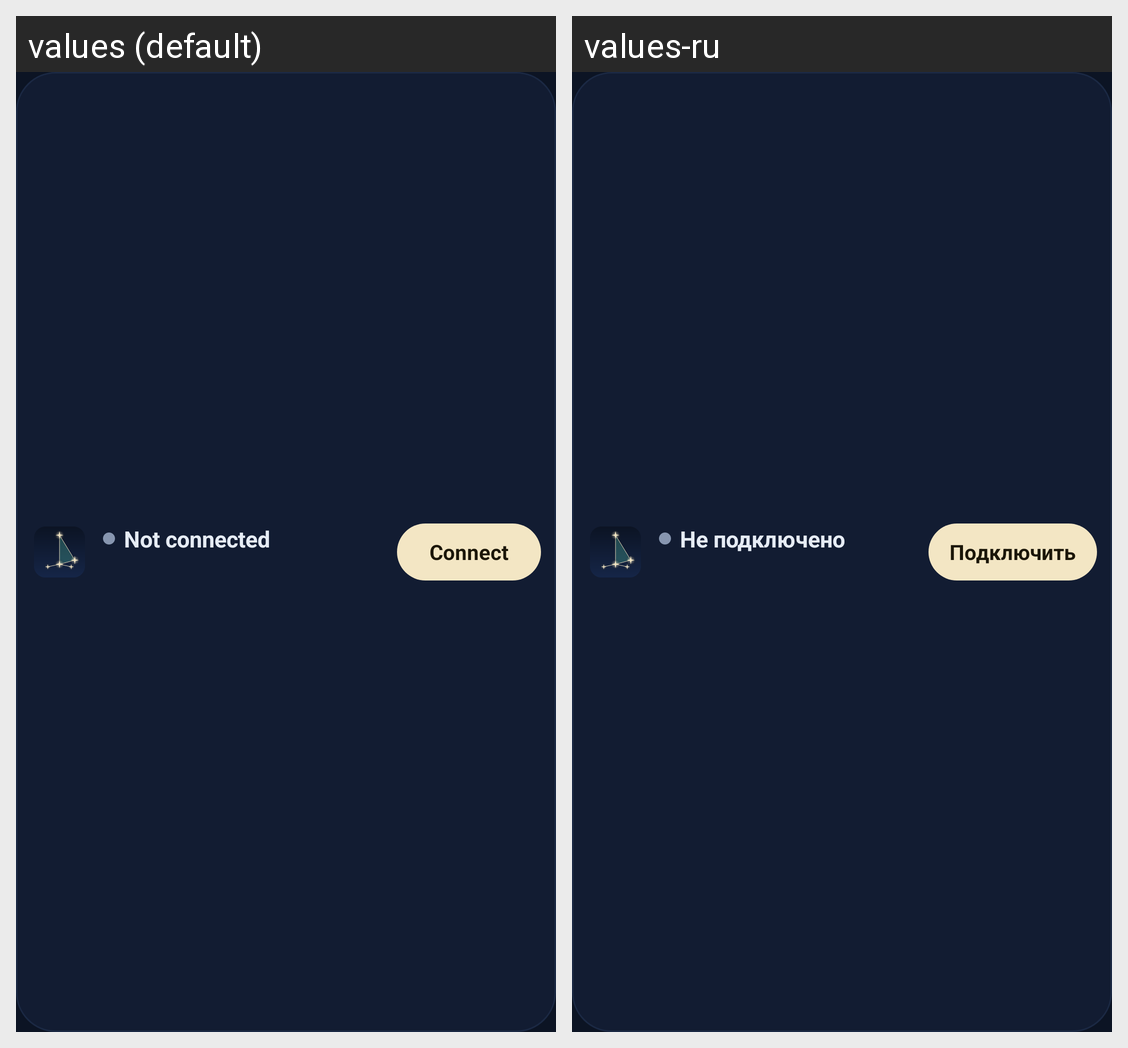

For this localized Android screen grid, give each drawn string resource with its value in every locale shown.
Android screen res/layout/widget_vela.xml rendered under 2 locales, left to right: values (default), values-ru. Device: Nexus 5 (rendered at 1080×1920; each locale shown at half size, 540×960, under a caption strip naming it); theme Theme.Vela.
Strings drawn on this screen, with the default value and each locale's value (text and hints the layout hard-codes, and strings that could not be matched under every locale, appear in the picture but are not listed):

widget_off
  values: Not connected
  values-ru: Не подключено

widget_connect
  values: Connect
  values-ru: Подключить
